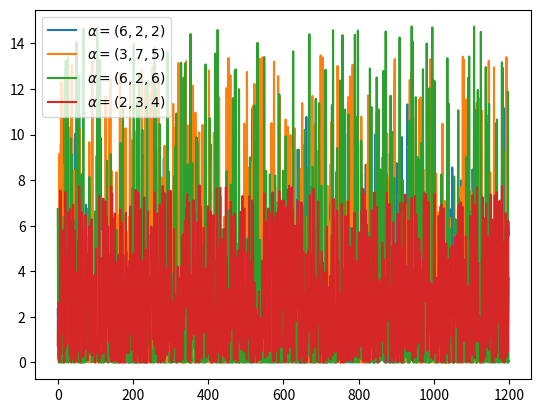

Generate this figure with matplotlib:
from random import randint
import numpy as np
from matplotlib import pyplot as plt

def normalization(x, s):
    """
    :return: normalizated list, where sum(x) == s
    """
    return [(i * s) / sum(x) for i in x]

def sampling():
    return normalization([randint(1, 100),
            randint(1, 100), randint(1, 100)], s=1)

def gamma_function(n):
    cal = 1
    for i in range(2, n):
        cal *= i
    return cal

def beta_function(alpha):
    """
    :param alpha: list, len(alpha) is k
    :return:
    """
    numerator = 1
    for a in alpha:
        numerator *= gamma_function(a)
    denominator = gamma_function(sum(alpha))
    return numerator / denominator

def dirichlet(x, a, n):
    """
    :param x: list of [x[1,...,K], x[1,...,K], ...], shape is (n_trial, K)
    :param a: list of coefficient, a_i > 0
    :param n: number of trial
    :return:
    """
    c = (1 / beta_function(a))
    y = [c * (xn[0] ** (a[0] - 1)) * (xn[1] ** (a[1] - 1))
         * (xn[2] ** (a[2] - 1)) for xn in x]
    x = np.arange(n)
    return x, y, np.mean(y), np.std(y)

n_experiment = 1200
for ls in [(6, 2, 2), (3, 7, 5), (6, 2, 6), (2, 3, 4)]:
    alpha = list(ls)

    # random samping [x[1,...,K], x[1,...,K], ...], shape is (n_trial, K)
    # each sum of row should be one.
    x = [sampling() for _ in range(1, n_experiment + 1)]

    x, y, u, s = dirichlet(x, alpha, n=n_experiment)
    plt.plot(x, y, label=r'$\alpha=(%d,%d,%d)$' % (ls[0], ls[1], ls[2]))

plt.legend()
plt.show()